The GitHub repository saloviho/SORRY contains a labelled image folder "224x224" with 12 categories: adware, benign, crypto miner, downloader, dropper, file infector, flooder, installer, packed, ransomware, spyware, worm. Examples follow, each with its label.

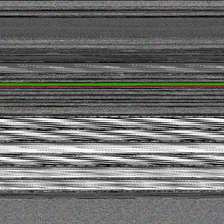
Label: file infector

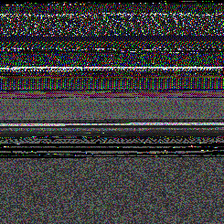
Label: downloader

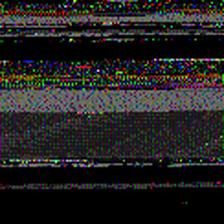
Label: spyware

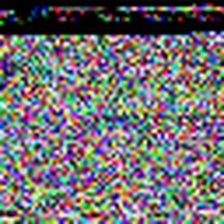
Label: crypto miner

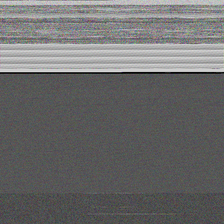
Label: ransomware

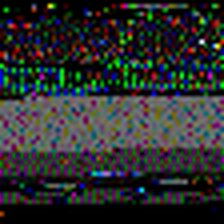
Label: adware
